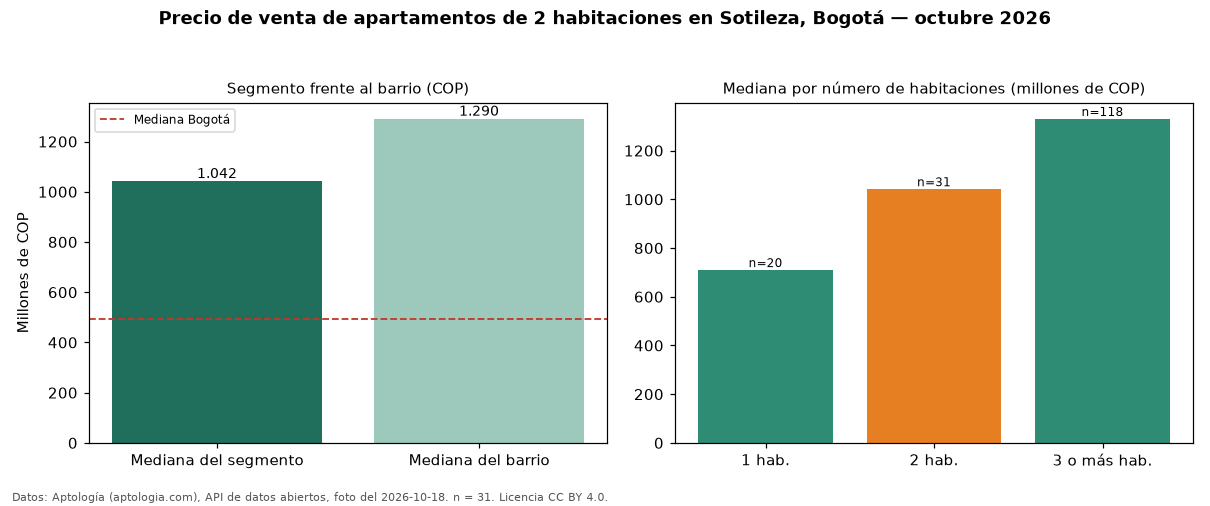

Values plotted in this chart, from the file beside it:
seccion, metrica, valor_cop, n
precio, mediana, 1041572600, 31
habitaciones, 1, 709630000, 20
habitaciones, 2, 1041572600, 31
habitaciones, 3+, 1330000000, 118
barrio, mediana_barrio_todos_los_tamanos, 1290000000, 169
ciudad, mediana_ciudad, 495000000, 
fuente, fecha_foto, 2026-10-18, 
fuente, atribucion, https://www.aptologia.com/venta/bogota/s…, 
